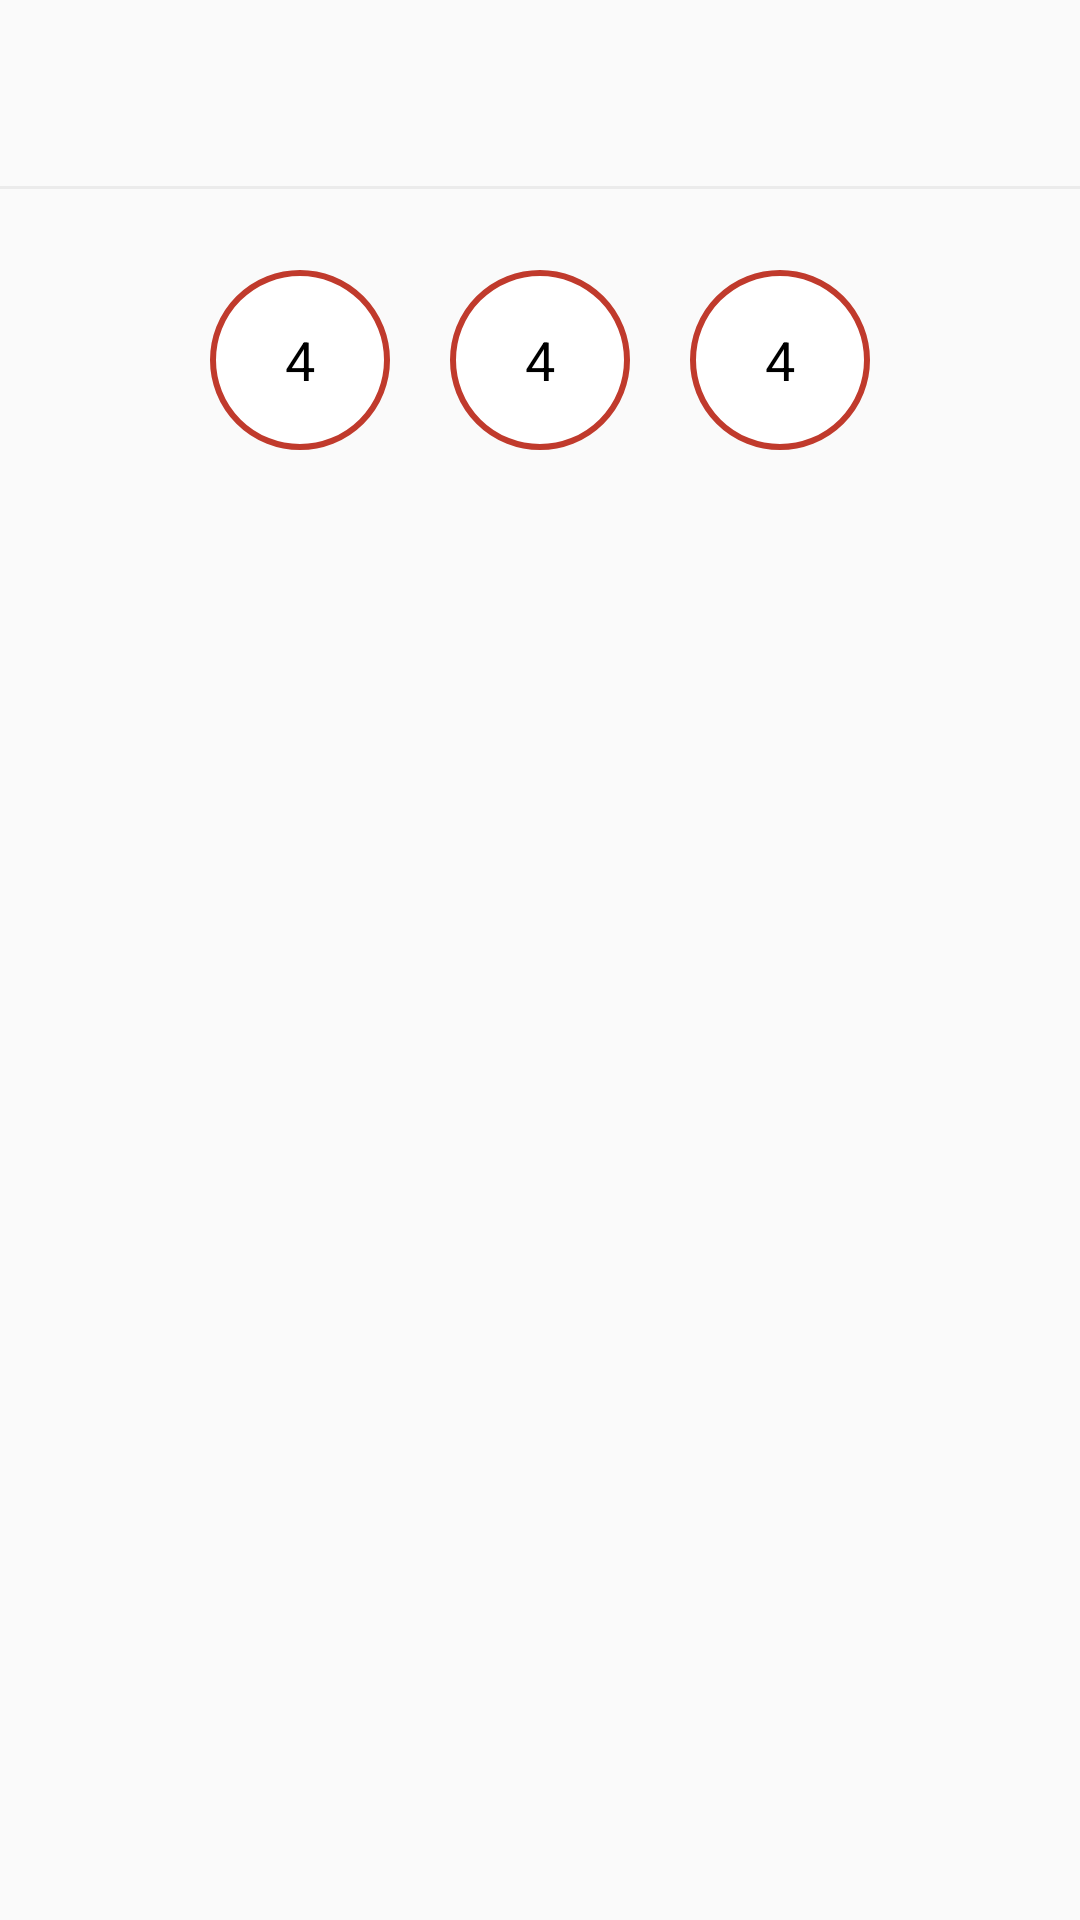

The Android layout XML behind this screen, and the referenced resources:
<!-- AndroidManifest.xml: application theme AppTheme -->
<!-- res/layout/layout_move_items.xml -->
<?xml version="1.0" encoding="utf-8"?>
<RelativeLayout xmlns:android="http://schemas.android.com/apk/res/android"
    android:layout_width="wrap_content"
    android:layout_height="match_parent"
    android:layout_gravity="center"
    android:background="@drawable/dialog_corner">

    <RelativeLayout
        android:id="@+id/md_styled_header_color"
        android:layout_width="match_parent"
        android:layout_height="80dp"
        android:background="@drawable/dialog_corner"
        android:orientation="vertical">

        <ImageView
            android:id="@+id/md_styled_header"
            android:layout_width="match_parent"
            android:layout_height="match_parent"
            android:scaleType="centerCrop" />

        <TextView
            android:id="@+id/md_styled_dialog_title"
            style="@style/MaterialStyledDialogs_TitleHeader"
            android:layout_width="wrap_content"
            android:layout_height="wrap_content"
            android:layout_gravity="left"
            android:gravity="left"
            android:textAllCaps="false"
            android:layout_marginBottom="10dp"
            android:textColor="@color/txt_gray"
            android:textStyle="bold" />
        <View
            android:layout_width="match_parent"
            android:layout_height="1dp"
            android:layout_below="@+id/md_styled_dialog_title"
            android:background="@color/gray" />
    </RelativeLayout>


    <LinearLayout
        android:layout_width="match_parent"
        android:layout_height="wrap_content"
        android:layout_alignParentLeft="true"
        android:layout_alignParentStart="true"
        android:layout_below="@+id/md_styled_header_color"
        android:layout_gravity="center_horizontal"
        android:layout_margin="10dp"
        android:gravity="center_horizontal"
        android:orientation="horizontal">


        <TextView
            android:id="@+id/tvQuadrant2"
            android:layout_width="60dp"
            android:layout_height="60dp"
            android:layout_gravity="center"
            android:background="@drawable/circle"
            android:gravity="center"
            android:clickable="true"
            android:shadowColor="@android:color/white"
            android:shadowRadius="10.0"
            android:text="4"
            android:textColor="@android:color/black"
            android:textSize="18sp" />

        <TextView
            android:id="@+id/tvQuadrant3"
            android:layout_width="60dp"
            android:layout_height="60dp"
            android:layout_gravity="center"
            android:layout_marginLeft="20dp"
            android:layout_marginRight="20dp"
            android:background="@drawable/circle"
            android:gravity="center"
            android:shadowRadius="10.0"
            android:text="4"
            android:clickable="true"
            android:textColor="@android:color/black"
            android:textSize="18sp" />

        <TextView
            android:id="@+id/tvQuadrant4"
            android:layout_width="60dp"
            android:layout_height="60dp"
            android:layout_gravity="center"
            android:background="@drawable/circle"
            android:gravity="center"
            android:shadowColor="@android:color/white"
            android:shadowRadius="10.0"
            android:text="4"
            android:clickable="true"
            android:textColor="@android:color/black"
            android:textSize="18sp" />

    </LinearLayout>

</RelativeLayout>
<!-- resources referenced by this layout -->
<resources>
  <color name="gray">#ebebeb</color>
  <color name="txt_gray">#727272</color>
  <!-- drawable circle (drawable) -->
  <?xml version="1.0" encoding="utf-8"?>
  <shape xmlns:android="http://schemas.android.com/apk/res/android"
      android:shape="oval">
      <corners android:radius="10dip" />
      <stroke
          android:width="2dip"
          android:color="@color/colorAccent" />
      <solid android:color="@color/white" />
  
  </shape>
  <style name="MaterialStyledDialogs_TitleHeader">
          <item name="android:layout_marginLeft">20dp</item>
          <item name="android:layout_marginRight">20dp</item>
          <item name="android:gravity">center</item>
          <item name="android:layout_centerInParent">true</item>
          <item name="android:textColor">@android:color/white</item>
          <item name="android:textSize">18sp</item>
          <item name="android:maxLines">2</item>
          <item name="android:ellipsize">end</item>
          <item name="android:textAllCaps">true</item>
      </style>
  <style name="AppTheme" parent="Theme.AppCompat.Light.NoActionBar">
          
          <item name="colorPrimary">@color/colorPrimary</item>
          <item name="colorPrimaryDark">@color/colorPrimaryDark</item>
          <item name="colorAccent">@color/colorAccent</item>
  
          <item name="android:windowNoTitle">true</item>
          <item name="windowActionBar">false</item>
      </style>
  <color name="colorAccent">#c03a2c</color>
  <color name="white">#fff</color>
  <color name="colorPrimary">#2196F3</color>
  <color name="colorPrimaryDark">#1976d2</color>
</resources>
